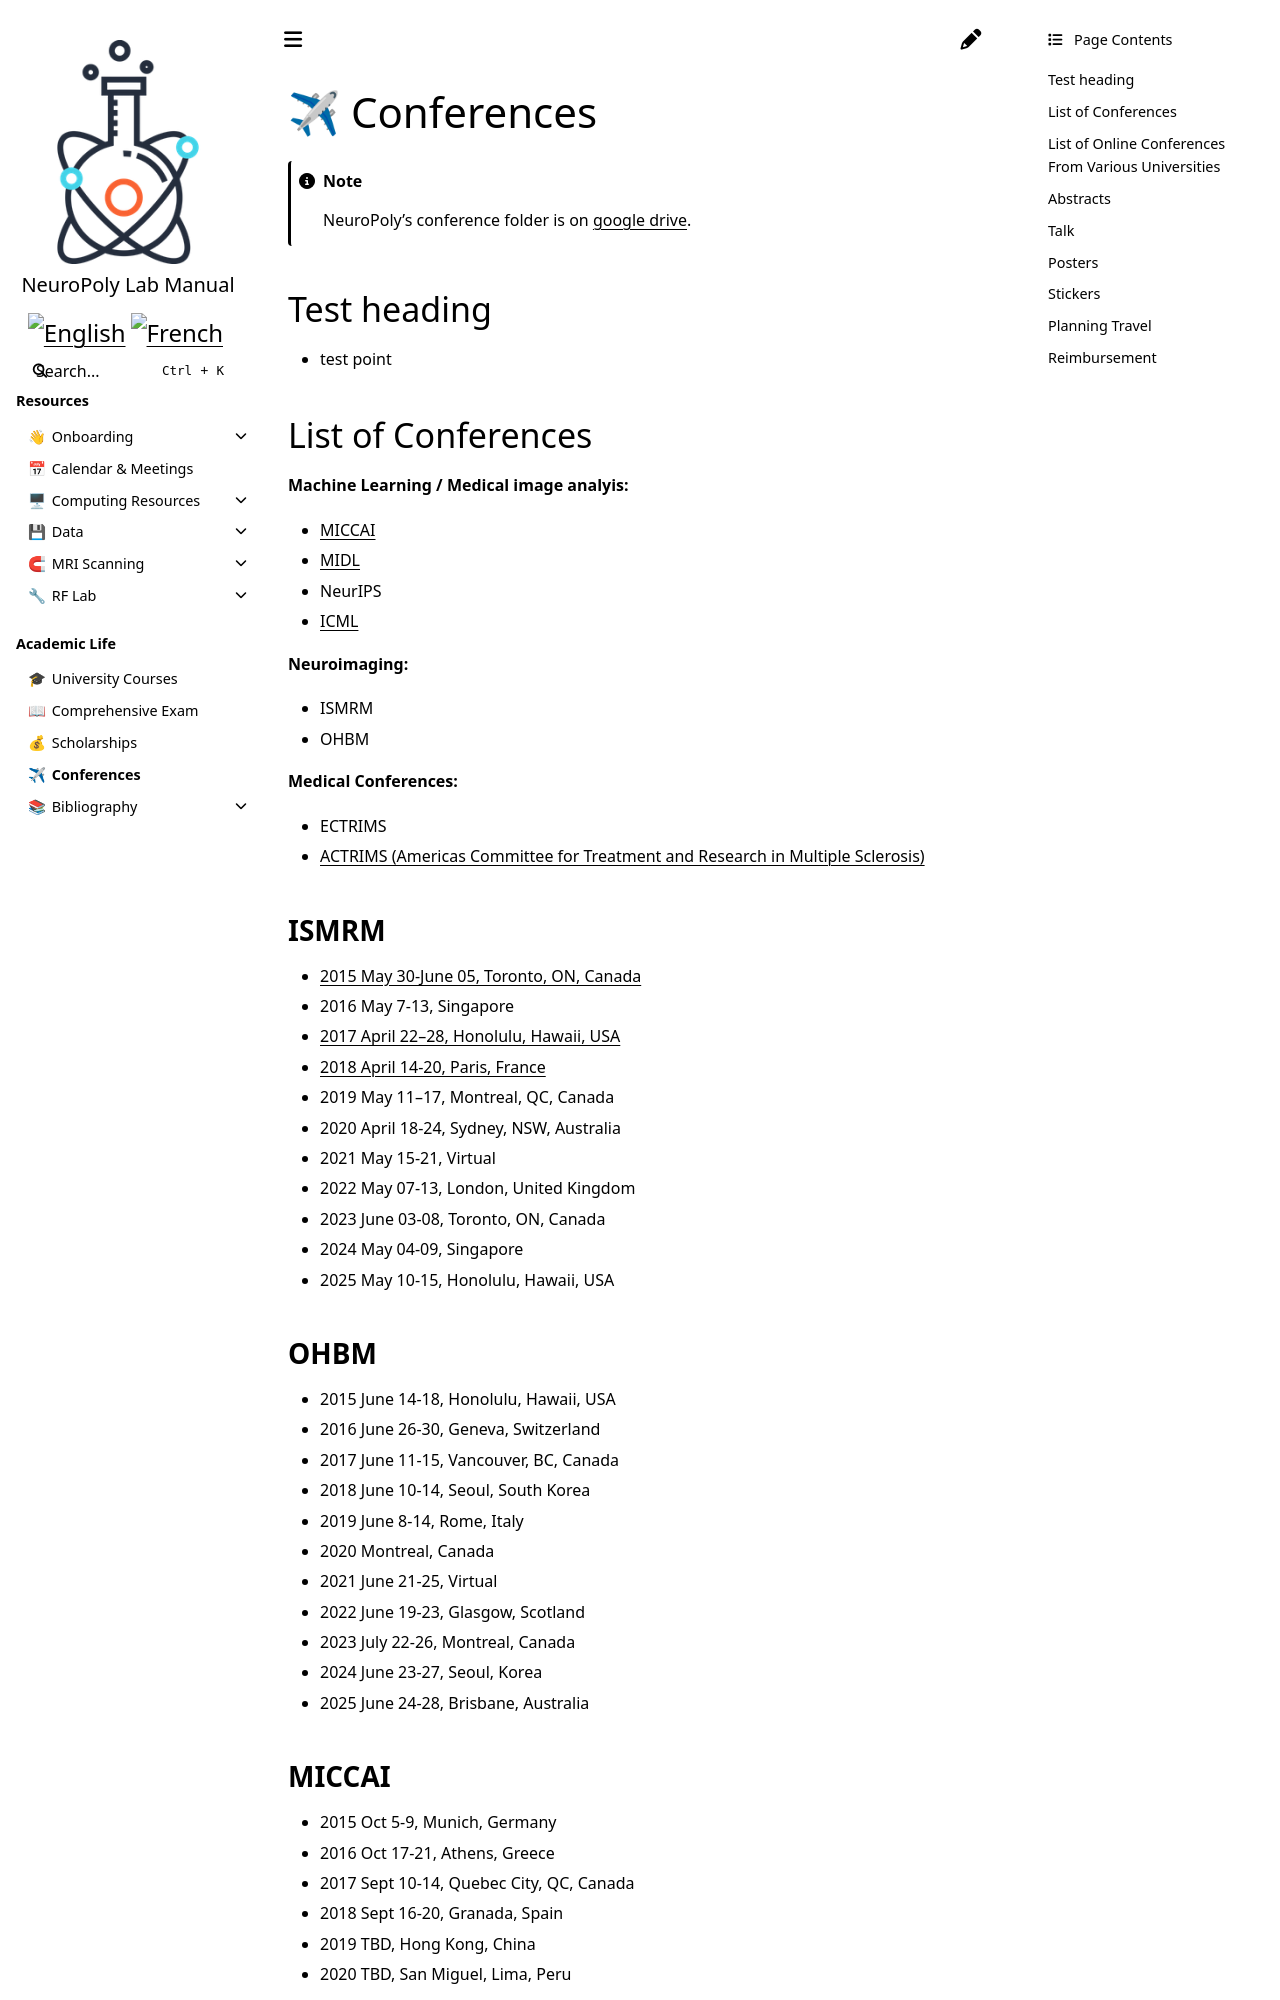

repository: neuropoly/intranet.neuro.polymtl.ca · page: conferences.html · generator: sphinx

# <span>✈</span> Conferences

```{note}
NeuroPoly's conference folder is on [google drive](https://drive.google.com/drive/folders/0Bx3A13n3Q_EANllhUC0wRmlrblk?resourcekey=0-HIxgXUCsE6PKNnsHrcLfOQ).
```

## Test heading

* test point

## List of Conferences

**Machine Learning / Medical image analyis:**

* [MICCAI](http://www.miccai.org/)
* [MIDL](https://www.midl.io/)
* NeurIPS
* [ICML](https://icml.cc/)

**Neuroimaging:**

* ISMRM
* OHBM

**Medical Conferences:**

* ECTRIMS
* [ACTRIMS (Americas Committee for Treatment and Research in Multiple Sclerosis)](https://forum.actrims.org/about)

### ISMRM

* [2015 May 30-June 05, Toronto, ON, Canada](https://www.neuro.polymtl.ca/internal_resources/conferences/ismrm15)
* 2016 May 7-13, Singapore
* [2017 April 22–28, Honolulu, Hawaii, USA](https://www.neuro.polymtl.ca/internal_resources/conferences/ismrm17)
* [2018 April 14-20, Paris, France](https://www.neuro.polymtl.ca/internal_resources/conferences/ismrm18)
* 2019 May 11–17, Montreal, QC, Canada
* 2020 April 18-24, Sydney, NSW, Australia
* 2021 May 15-21, Virtual
* 2022 May 07-13, London, United Kingdom
* 2023 June 03-08, Toronto, ON, Canada
* 2024 May 04-09, Singapore
* 2025 May 10-15, Honolulu, Hawaii, USA

### OHBM

* 2015 June 14-18, Honolulu, Hawaii, USA
* 2016 June 26-30, Geneva, Switzerland
* 2017 June 11-15, Vancouver, BC, Canada
* 2018 June 10-14, Seoul, South Korea
* 2019 June 8-14, Rome, Italy
* 2020 Montreal, Canada
* 2021 June 21-25, Virtual
* 2022 June 19-23, Glasgow, Scotland
* 2023 July 22-26, Montreal, Canada
* 2024 June 23-27, Seoul, Korea
* 2025 June 24-28, Brisbane, Australia

### MICCAI

* 2015 Oct 5-9, Munich, Germany
* 2016 Oct 17-21, Athens, Greece
* 2017 Sept 10-14, Quebec City, QC, Canada
* 2018 Sept 16-20, Granada, Spain
* 2019 TBD, Hong Kong, China
* 2020 TBD, San Miguel, Lima, Peru

### ECTRIMS

* 2015 Oct 7-10, Barcelona, Spain
* 2016 Sept 14-17, London, UK
* 2017 Oct 25-28, Paris, France
* 2018 Oct, Berlin, Germany
* 2019 Sept, Stockholm, Sweden

### ISBI

* 2017 Apr 18-21, Melbourne, Australia

### IEEE EMBS ISC

* [2016 May 29-31, Ottawa, Canada](http://sites.ieee.org/embs-isc-2016/)

## List of Online Conferences From Various Universities<a id="online_conferences"></a>
* [MILA Tea Talks](https://sites.google.com/lisa.iro.umontreal.ca/tea-talks/home)
* [McGill Biomedical Engineering Seminars](https://www.mcgill.ca/bme/seminars)
* [UdeM - Groupe De Recherche Sur La Signalisation Neurale Et La Circuiterie (SNC)](https://www.grsnc.org/seminairesetudiants)

## Abstracts
